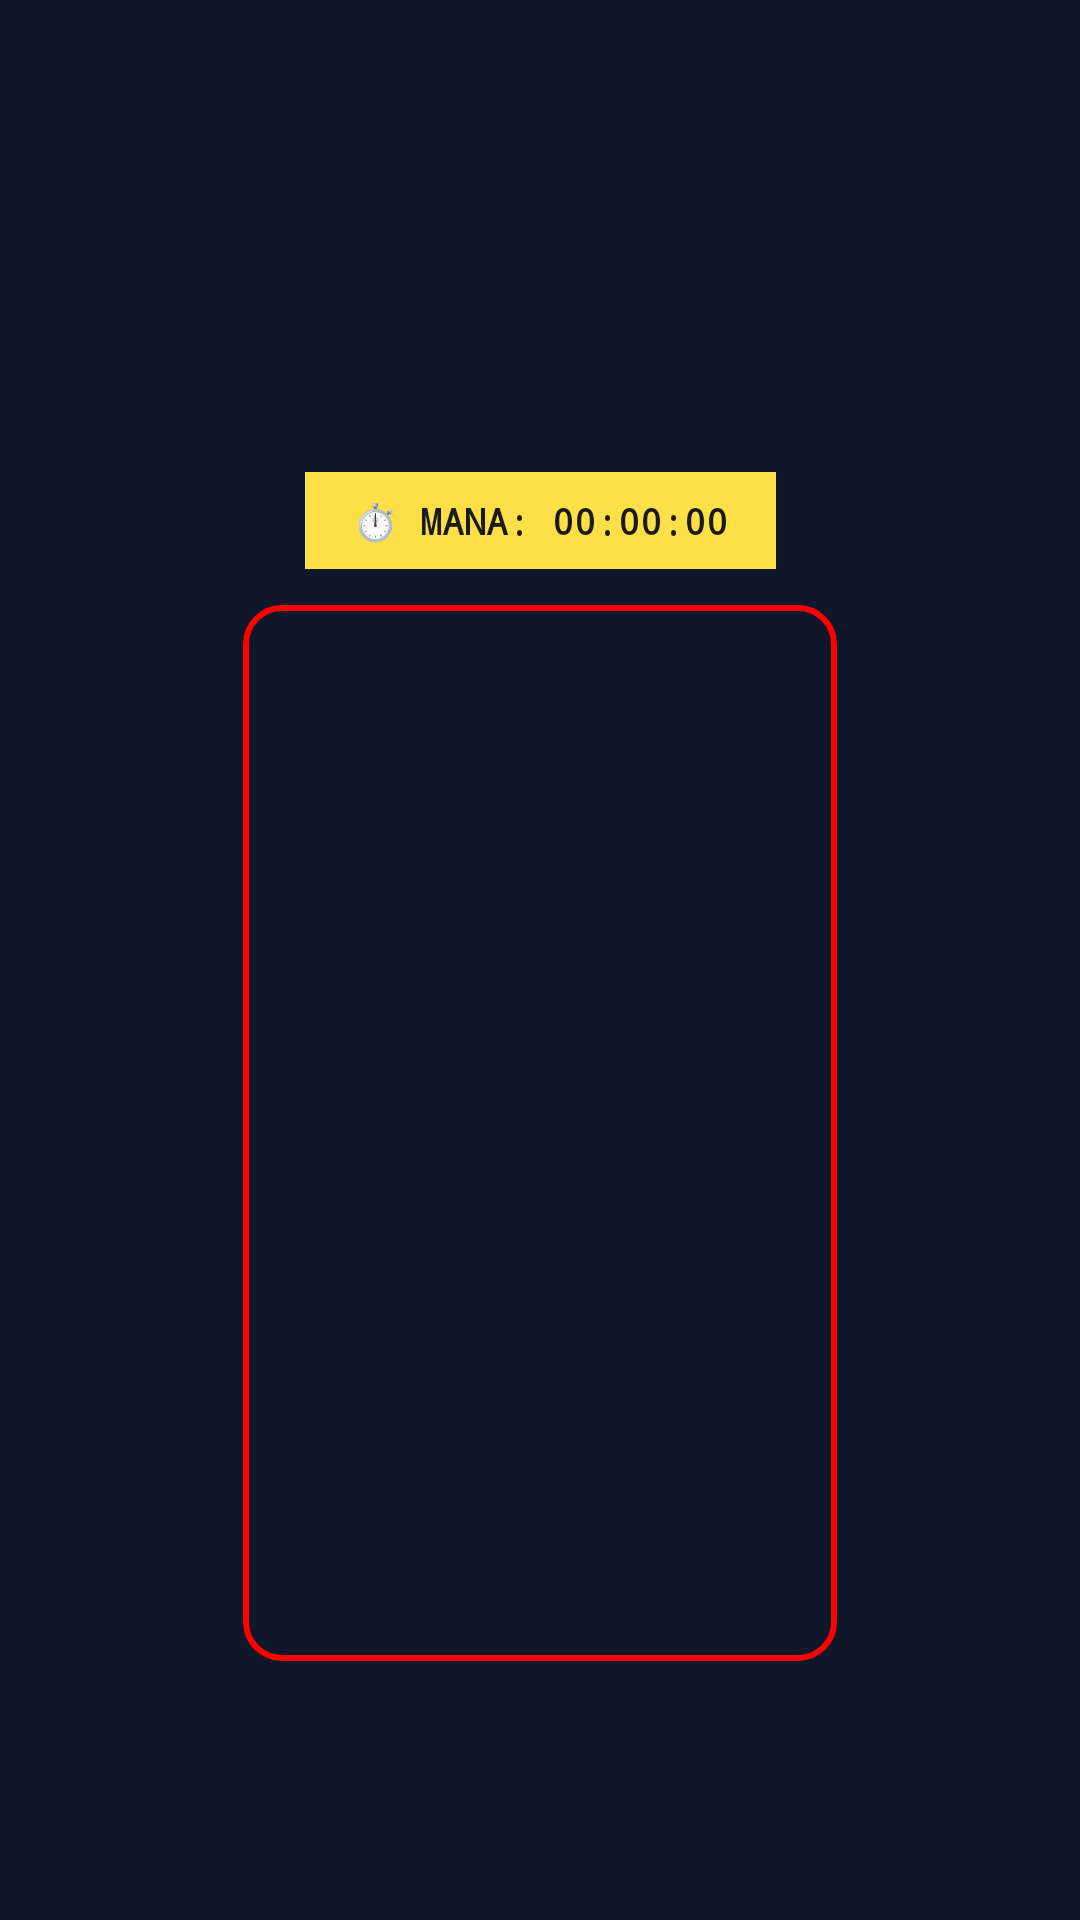

Produce the Android XML layout that renders to this screen, including the resource entries it uses.
<!-- AndroidManifest.xml: application theme Theme.FlowX -->
<!-- res/layout/layout_scanner_frame_mining.xml -->
<?xml version="1.0" encoding="utf-8"?>
<androidx.constraintlayout.widget.ConstraintLayout
    xmlns:android="http://schemas.android.com/apk/res/android"
    xmlns:app="http://schemas.android.com/apk/res-auto"
    android:layout_width="match_parent"
    android:layout_height="match_parent">

    
    <View
        android:id="@+id/roiRedBox"
        android:layout_width="0dp"
        android:layout_height="0dp"
        app:layout_constraintWidth_percent="0.55"
        app:layout_constraintHeight_percent="0.55"
        app:layout_constraintStart_toStartOf="parent"
        app:layout_constraintEnd_toEndOf="parent"
        app:layout_constraintTop_toTopOf="parent"
        app:layout_constraintBottom_toBottomOf="parent"
        app:layout_constraintVertical_bias="0.7"
        android:background="@drawable/bg_red_frame" />
    
    
    <LinearLayout
        android:id="@+id/hudPanel"
        android:layout_width="wrap_content"
        android:layout_height="wrap_content"
        android:orientation="vertical"
        android:gravity="center"
        android:paddingHorizontal="16dp"
        android:paddingVertical="8dp"
        android:background="#FDE047"
        app:layout_constraintBottom_toTopOf="@id/roiRedBox"
        app:layout_constraintStart_toStartOf="parent"
        app:layout_constraintEnd_toEndOf="parent"
        android:layout_marginBottom="12dp">

        <TextView
            android:id="@+id/tvScanStatus"
            android:layout_width="wrap_content"
            android:layout_height="wrap_content"
            android:text="⏱️ MANA: 00:00:00"
            android:textColor="#1A1A1A"
            android:textSize="12sp"
            android:textStyle="bold"
            android:fontFamily="monospace" />

        <TextView
            android:id="@+id/tvScanDetail"
            android:layout_width="wrap_content"
            android:layout_height="wrap_content"
            android:text="(UNLIMITED MAGIC)"
            android:textColor="#1A1A1A"
            android:alpha="0.7"
            android:textSize="8sp"
            android:fontFamily="monospace"
            android:visibility="gone" />
    </LinearLayout>

</androidx.constraintlayout.widget.ConstraintLayout>
<!-- resources referenced by this layout -->
<resources>
  <!-- drawable bg_red_frame (drawable) -->
  <?xml version="1.0" encoding="utf-8"?>
  <shape xmlns:android="http://schemas.android.com/apk/res/android">
      <stroke
          android:width="2dp"
          android:color="#FF0000" />
      <corners android:radius="12dp" />
      <solid android:color="#00000000" />
  </shape>
  <style name="Theme.FlowX" parent="Theme.Material3.Dark.NoActionBar">
          <item name="colorPrimary">@color/primary</item>
          <item name="colorPrimaryDark">@color/primary_dark</item>
          <item name="colorAccent">@color/accent</item>
          <item name="android:windowBackground">@color/bg_dark</item>
          <item name="android:statusBarColor">@color/bg_dark</item>
          <item name="android:navigationBarColor">@color/bg_dark</item>
      </style>
  <color name="primary">#A855F7</color>
  <color name="primary_dark">#6B21A8</color>
  <color name="accent">#BEF264</color>
  <color name="bg_dark">#0F172A</color>
</resources>
